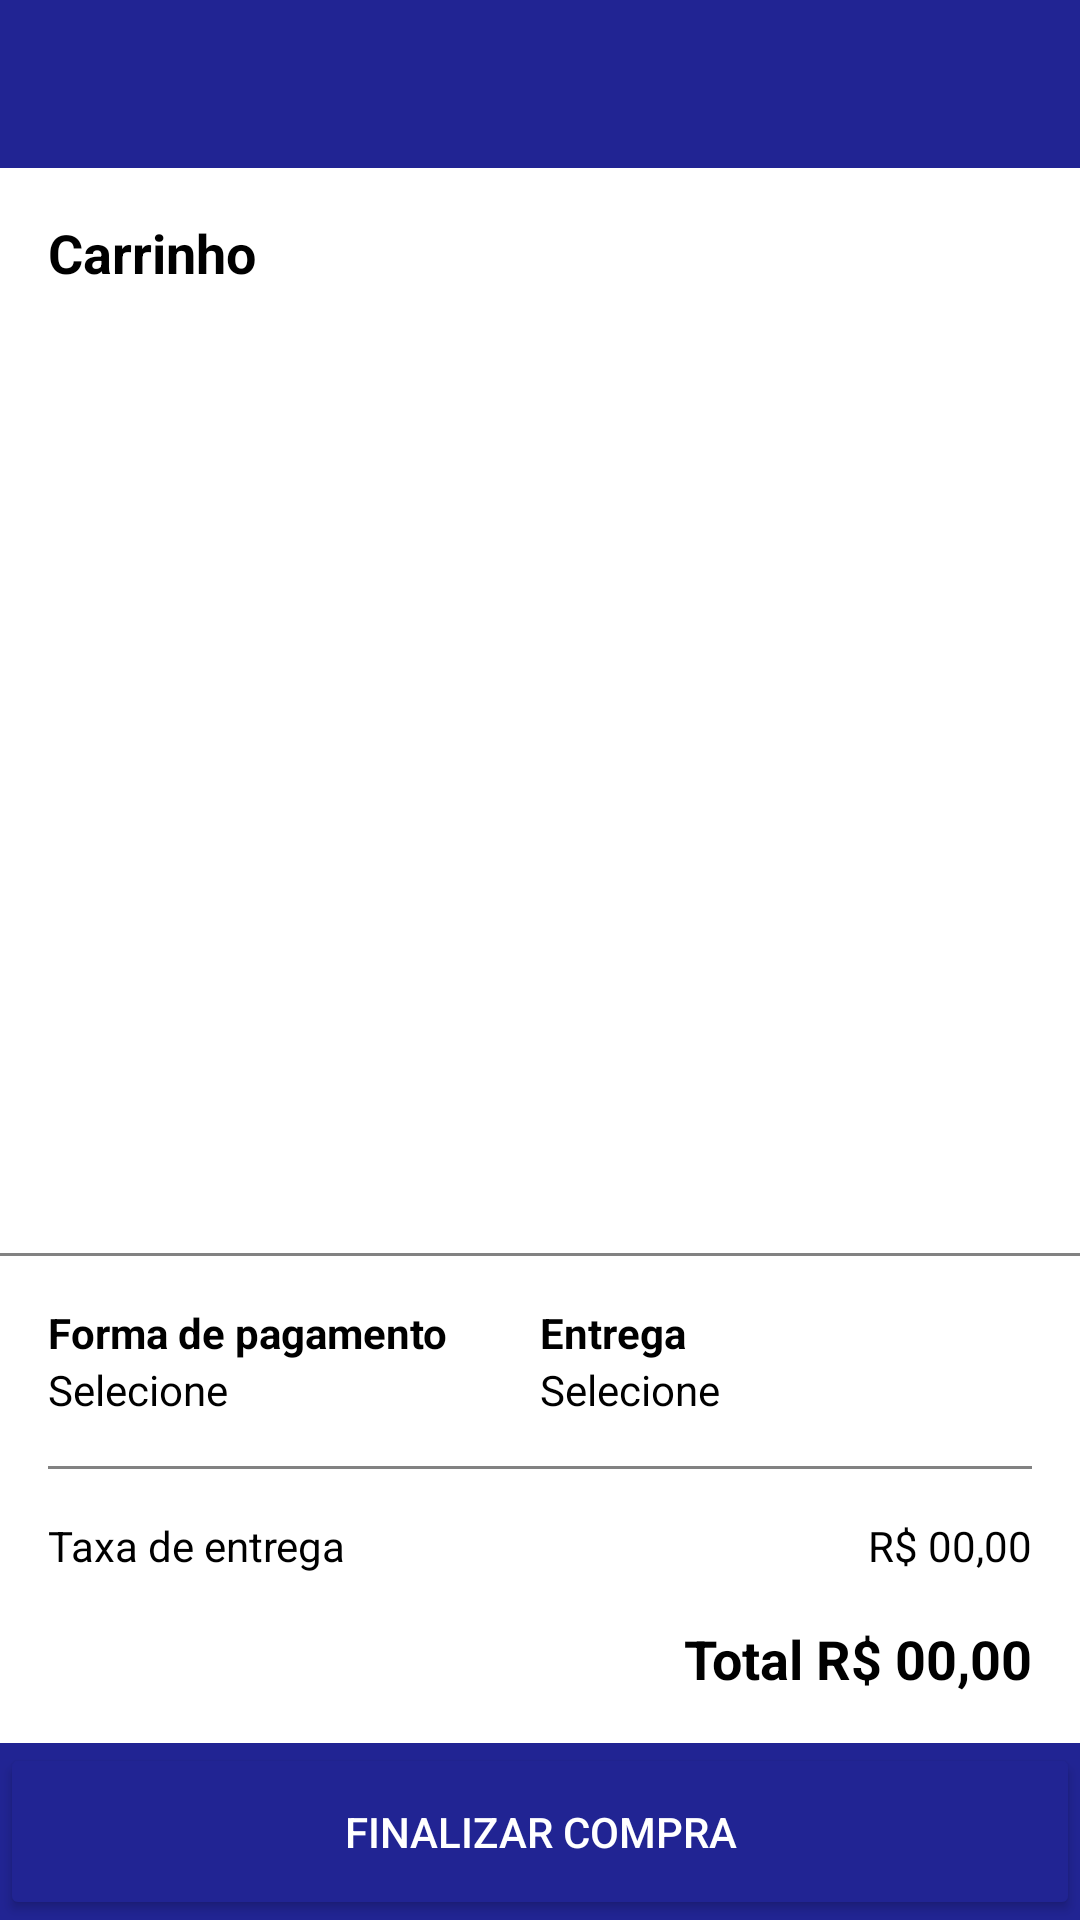

Android layout source for this screen:
<!-- AndroidManifest.xml: application theme AppTheme -->
<!-- res/layout/activity_carrinho.xml -->
<?xml version="1.0" encoding="utf-8"?>
<LinearLayout xmlns:android="http://schemas.android.com/apk/res/android"
    xmlns:app="http://schemas.android.com/apk/res-auto"
    xmlns:tools="http://schemas.android.com/tools"
    android:layout_width="match_parent"
    android:layout_height="match_parent"
    android:orientation="vertical"
    tools:context=".CarrinhoActivity">

    <include
        android:id="@+id/include_app_bar_top_carrinho"
        layout="@layout/app_action_bar_top"
        app:layout_constraintEnd_toEndOf="parent"
        app:layout_constraintStart_toStartOf="parent"
        app:layout_constraintTop_toTopOf="parent" />

    <androidx.constraintlayout.widget.ConstraintLayout
        android:layout_width="match_parent"
        android:background="@color/colorWhite"
        android:layout_height="match_parent"
        app:layout_constraintBottom_toTopOf="@+id/button_continuar_detalhes_produto"
        app:layout_constraintEnd_toEndOf="parent"
        app:layout_constraintStart_toStartOf="parent"
        app:layout_constraintTop_toBottomOf="@+id/include_app_bar_top_carrinho">

        <TextView
            android:id="@+id/carrinhotitle"
            android:layout_width="wrap_content"
            android:layout_height="wrap_content"
            android:gravity="left"
            android:text="Carrinho"
            android:textColor="@color/colorBlack"
            android:textSize="18sp"
            android:textStyle="bold"
            android:layout_margin="16dp"
            app:layout_constraintStart_toStartOf="parent"
            app:layout_constraintTop_toTopOf="parent" />


        <androidx.recyclerview.widget.RecyclerView
            android:id="@+id/recycler_view_produtos_carrinho"
            android:layout_width="match_parent"
            android:layout_height="0dp"
            android:layout_marginTop="16dp"
            android:paddingHorizontal="16dp"
            app:layout_constraintBottom_toTopOf="@+id/separator_carrinho2"
            app:layout_constraintEnd_toEndOf="parent"
            app:layout_constraintStart_toStartOf="parent"
            app:layout_constraintTop_toBottomOf="@+id/carrinhotitle" />

        <View
            android:id="@+id/separator_carrinho2"
            android:layout_width="match_parent"
            android:layout_height="1dp"
            android:background="@color/colorGrey"
            android:layout_marginVertical="16dp"
            app:layout_constraintBottom_toTopOf="@+id/linearLayout" />

        <LinearLayout
            android:id="@+id/linearLayout"
            android:layout_width="match_parent"
            android:layout_height="wrap_content"
            android:orientation="horizontal"
            android:paddingHorizontal="16dp"
            android:background="@color/colorWhite"
            android:layout_marginBottom="16dp"
            app:layout_constraintBottom_toTopOf="@+id/separator_carrinho"
            app:layout_constraintEnd_toEndOf="parent"
            app:layout_constraintStart_toStartOf="parent"
            app:layout_constraintTop_toBottomOf="@+id/circle_image_view_icon_pet_detalhes_agendamento">

            <LinearLayout
                android:layout_width="0dp"
                android:layout_height="match_parent"
                android:background="@color/colorWhite"
                android:layout_weight="1"
                android:orientation="vertical">

                <TextView
                    android:id="@+id/textView4"
                    android:layout_width="wrap_content"
                    android:layout_height="wrap_content"
                    android:text="Forma de pagamento"
                    android:textStyle="bold"
                    android:textColor="@color/colorBlack"
                    app:layout_constraintStart_toStartOf="parent"
                    app:layout_constraintTop_toTopOf="parent" />

                <TextView
                    android:id="@+id/text_view_forma_pagamento_carrinho"
                    android:layout_width="wrap_content"
                    android:layout_height="wrap_content"
                    android:text="@string/hint_selecione"
                    android:textColor="@color/colorBlack"
                    app:layout_constraintStart_toStartOf="parent"
                    app:layout_constraintTop_toBottomOf="@+id/textView4" />

            </LinearLayout>

            <LinearLayout
                android:layout_width="0dp"
                android:layout_height="match_parent"
                android:layout_weight="1"
                android:background="@color/colorWhite"
                android:orientation="vertical">

                <TextView
                    android:id="@+id/textView5"
                    android:layout_width="wrap_content"
                    android:layout_height="wrap_content"
                    android:text="Entrega"
                    android:textStyle="bold"
                    android:textColor="@color/colorBlack" />

                <TextView
                    android:id="@+id/text_view_endereco_carrinho"
                    android:layout_width="wrap_content"
                    android:layout_height="wrap_content"
                    android:text="@string/hint_selecione"
                    android:textColor="@color/colorBlack" />
            </LinearLayout>
        </LinearLayout>

        <View
            android:id="@+id/separator_carrinho"
            android:layout_width="match_parent"
            android:layout_height="1dp"
            android:background="@color/colorGrey"
            android:layout_margin="16dp"
            app:layout_constraintBottom_toTopOf="@+id/linear_layout" />

        <LinearLayout
            android:id="@+id/linear_layout"
            android:layout_width="match_parent"
            android:layout_height="wrap_content"
            android:paddingHorizontal="16dp"
            android:background="@color/colorWhite"
            android:orientation="horizontal"
            android:layout_marginBottom="16dp"
            app:layout_constraintBottom_toTopOf="@+id/text_view_valor_total_carrinho">

            <TextView
                android:id="@+id/textView7"
                android:layout_width="wrap_content"
                android:layout_height="wrap_content"
                android:gravity="left"
                android:text="Taxa de entrega"
                android:textColor="@color/colorBlack" />

            <TextView
                android:id="@+id/text_view_valor_entrega_carrinho"
                android:layout_width="match_parent"
                android:layout_height="wrap_content"
                android:layout_marginLeft="16dp"
                android:gravity="right"
                android:text="R$ 00,00"
                android:textColor="@color/colorBlack" />
        </LinearLayout>

        <TextView
            android:id="@+id/text_view_valor_total_carrinho"
            android:layout_width="0dp"
            android:layout_height="wrap_content"
            android:gravity="right"
            android:maxLines="1"
            android:text="Total R$ 00,00"
            android:textColor="@color/colorBlack"
            android:textSize="18sp"
            android:textStyle="bold"
            android:paddingHorizontal="16dp"
            android:layout_marginBottom="16dp"
            app:layout_constraintBottom_toTopOf="@+id/constraintLayoutButton"
            app:layout_constraintEnd_toEndOf="parent"/>

        <androidx.constraintlayout.widget.ConstraintLayout
            android:id="@+id/constraintLayoutButton"
            android:layout_width="match_parent"
            android:layout_height="wrap_content"
            android:background="@color/colorPrimary"
            app:layout_constraintBottom_toBottomOf="parent"
            app:layout_constraintEnd_toEndOf="parent"
            app:layout_constraintStart_toStartOf="parent">

            <Button
                android:id="@+id/button_finalizar_compra_carrinho"
                android:layout_width="match_parent"
                android:layout_height="wrap_content"
                android:layout_marginTop="16dp"
                android:backgroundTint="@color/colorPrimary"
                android:paddingVertical="20dp"
                android:text="@string/button_finalizar_compra"
                android:textColor="@color/colorWhite"
                app:layout_constraintBottom_toBottomOf="parent"
                app:layout_constraintEnd_toEndOf="parent"
                app:layout_constraintStart_toStartOf="parent" />
        </androidx.constraintlayout.widget.ConstraintLayout>

    </androidx.constraintlayout.widget.ConstraintLayout>

</LinearLayout>
<!-- res/layout/app_action_bar_top.xml (included above) -->
<?xml version="1.0" encoding="utf-8"?>
<LinearLayout xmlns:android="http://schemas.android.com/apk/res/android"
    xmlns:app="http://schemas.android.com/apk/res-auto"
    xmlns:tools="http://schemas.android.com/tools"
    android:layout_width="match_parent"
    android:layout_height="wrap_content"
    android:orientation="vertical">

    <com.google.android.material.appbar.AppBarLayout
        android:id="@+id/appBar1"
        android:layout_alignParentTop="true"
        android:layout_width="match_parent"
        android:layout_height="wrap_content"
        android:theme="@style/AppTheme.AppBarOverlay">

        <androidx.appcompat.widget.Toolbar
            android:id="@+id/toolbar_superior"
            style="@style/ToolBarStyle.Event"
            android:layout_width="match_parent"
            android:paddingHorizontal="16dp"
            android:layout_height="?attr/actionBarSize"
            android:background="@color/colorPrimary"
            app:popupTheme="@style/AppTheme.PopupOverlay">

            <TextView
                android:id="@+id/toolbar_title"
                android:layout_width="wrap_content"
                android:layout_height="wrap_content"
                android:textStyle="bold"
                android:textSize="16sp"
                style="@style/TextAppearance.AppCompat.Widget.ActionBar.Title"
                android:layout_gravity="center" />

            <ImageButton
                android:id="@+id/image_button_engrenagem_tutor"
                android:layout_gravity="right"
                android:scaleType="fitCenter"
                android:visibility="invisible"
                android:layout_width="30dp"
                android:tint="@color/colorGrey"
                android:background="@color/colorTransparent"
                android:layout_height="wrap_content"
                android:src="@drawable/icon_engrenagem"/>
        </androidx.appcompat.widget.Toolbar>

    </com.google.android.material.appbar.AppBarLayout>

</LinearLayout>
<!-- resources referenced by this layout -->
<resources>
  <color name="colorBlack">#000000</color>
  <color name="colorGrey">#828282</color>
  <color name="colorPrimary">#212493</color>
  <color name="colorTransparent">#00000000</color>
  <color name="colorWhite">#FFFFFF</color>
  <string name="button_finalizar_compra">FINALIZAR COMPRA</string>
  <string name="hint_selecione">Selecione</string>
  <style name="AppTheme.AppBarOverlay" parent="ThemeOverlay.AppCompat.Dark.ActionBar">
          <item name="colorPrimary">@color/colorPrimary</item>
          <item name="colorPrimaryDark">@color/colorPrimaryDark</item>
      </style>
  <style name="AppTheme.PopupOverlay" parent="ThemeOverlay.AppCompat.Light" />
  <style name="ToolBarStyle.Event" parent="ToolBarStyle">
          <item name="titleTextAppearance">@style/TextAppearance.Widget.Event.Toolbar.Title</item>
      </style>
  <style name="AppTheme" parent="Theme.AppCompat.Light.NoActionBar">
          
          <item name="colorPrimary">@color/colorPrimary</item>
          <item name="colorPrimaryDark">@color/colorPrimaryDark</item>
          <item name="colorAccent">@color/colorAccent</item>
  
          <item name="colorControlNormal">@color/colorAccent</item>
          <item name="colorControlActivated">@color/colorBlack</item>
          <item name="colorControlHighlight">@color/colorAccent</item>
      </style>
  <color name="colorPrimaryDark">#161861</color>
  <style name="ToolBarStyle" parent="ToolBarStyle.Base" />
  <style name="TextAppearance.Widget.Event.Toolbar.Title" parent="TextAppearance.Widget.AppCompat.Toolbar.Title">
          
          <item name="android:textStyle">normal</item>
          <item name="android:textSize">12sp</item>
          <item name="android:textAlignment">center</item>
          <item name="android:layout_gravity">center_horizontal</item>
      </style>
  <color name="colorAccent">#414141</color>
  <style name="ToolBarStyle.Base" parent="">
          <item name="popupTheme">@style/ThemeOverlay.AppCompat.Light</item>
          <item name="theme">@style/ThemeOverlay.AppCompat.Dark.ActionBar</item>
      </style>
</resources>
